Run: headless pygame with SDL's dummy video driver; simulated clock (each Clock.tick advances the game by its frame time, no real sleeping); random seed 0; keys injected as events and as key.get_pressed() state; no mouse input; restart key R tapped at the start of phases 3 and 4.
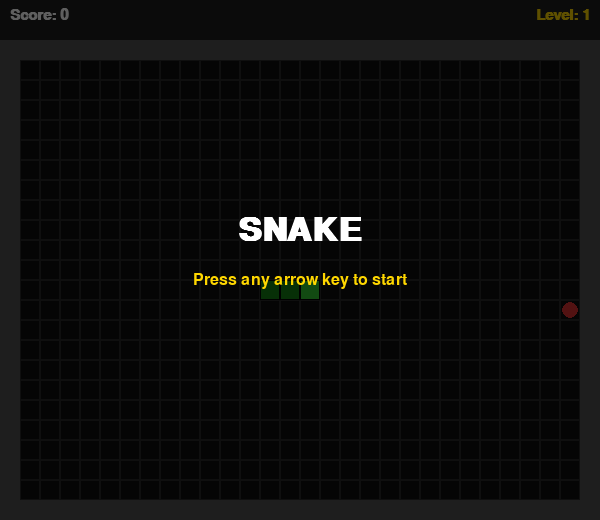
Frame 1 of 4 · flips 1–60 · no input
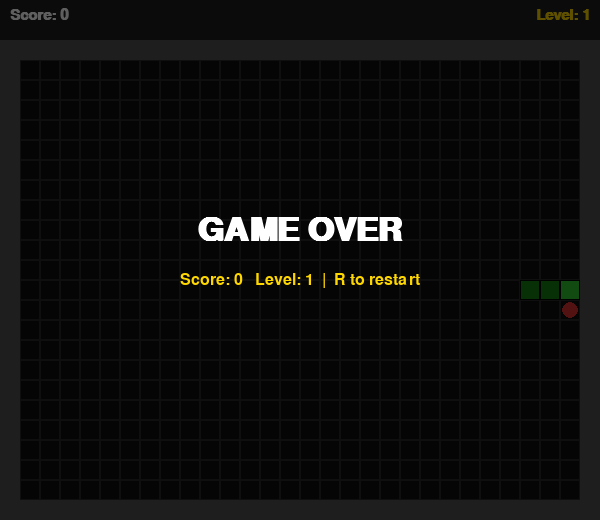
Frame 2 of 4 · flips 61–180 · tapped SPACE, RETURN · held RIGHT (→), D
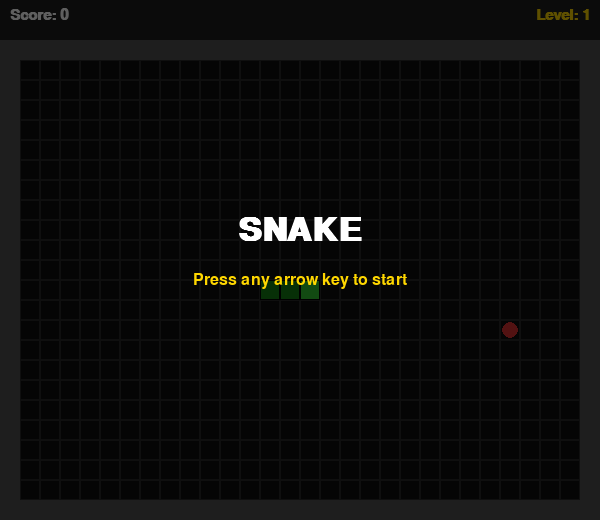
Frame 3 of 4 · flips 181–300 · tapped R · held DOWN (↓), S
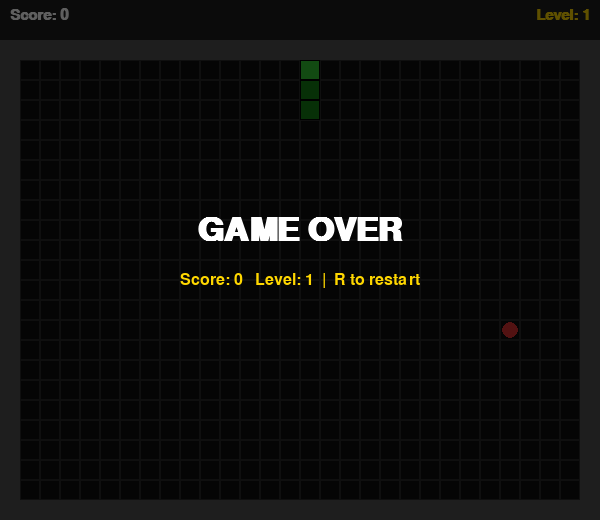
Frame 4 of 4 · flips 301–420 · tapped R · held LEFT (←), A, UP (↑), W

The pygame program that drew these frames:

import pygame
import random
import sys

CELL = 20          
COLS = 30          
ROWS = 24          
WIDTH  = CELL * COLS   
HEIGHT = CELL * ROWS   
HUD_HEIGHT = 40        


BLACK      = (  0,   0,   0)
WHITE      = (255, 255, 255)
GREEN      = ( 50, 200,  50)
DARK_GREEN = ( 20, 130,  20)
RED        = (220,  50,  50)
GRAY       = ( 40,  40,  40)
GOLD       = (255, 215,   0)
BG_COLOR   = ( 15,  15,  15)


BASE_FPS       = 8
FPS_PER_LEVEL  = 2


FOODS_PER_LEVEL = 4


def cell_rect(col, row):
    """Return a pygame.Rect for a grid cell, offset by the HUD height."""
    return pygame.Rect(col * CELL, HUD_HEIGHT + row * CELL, CELL, CELL)


def random_food(snake_body):
    
    while True:
        col = random.randint(1, COLS - 2)
        row = random.randint(1, ROWS - 2)
        if (col, row) not in snake_body:
            return (col, row)


def draw_grid(surface):
    """Draw a subtle grid so the play area is visible."""
    for c in range(COLS):
        for r in range(ROWS):
            rect = cell_rect(c, r)
            pygame.draw.rect(surface, GRAY, rect, 1)

def draw_walls(surface):
    """Fill the border cells with a different colour to represent walls."""
    for c in range(COLS):
        for r in range(ROWS):
            if c == 0 or c == COLS - 1 or r == 0 or r == ROWS - 1:
                pygame.draw.rect(surface, (80, 80, 80), cell_rect(c, r))

def draw_snake(surface, snake_body):
    """Draw each segment of the snake; head is lighter."""
    for i, (c, r) in enumerate(snake_body):
        color = GREEN if i == 0 else DARK_GREEN
        rect = cell_rect(c, r)
        pygame.draw.rect(surface, color, rect)
        pygame.draw.rect(surface, BLACK, rect, 1)   # thin outline

def draw_food(surface, food_pos):
    """Draw the food as a small circle centred in the cell."""
    c, r = food_pos
    rect = cell_rect(c, r)
    centre = rect.center
    pygame.draw.circle(surface, RED, centre, CELL // 2 - 2)

def draw_hud(surface, font, score, level):
    """Draw the score and level at the top of the window."""
    pygame.draw.rect(surface, (30, 30, 30), (0, 0, WIDTH, HUD_HEIGHT))
    score_surf = font.render(f"Score: {score}", True, WHITE)
    level_surf = font.render(f"Level: {level}", True, GOLD)
    surface.blit(score_surf, (10, 8))
    surface.blit(level_surf, (WIDTH - level_surf.get_width() - 10, 8))

def draw_message(surface, font_big, font_small, line1, line2):
    """Draw a centred two-line message (game-over / start screen)."""
    overlay = pygame.Surface((WIDTH, HEIGHT + HUD_HEIGHT), pygame.SRCALPHA)
    overlay.fill((0, 0, 0, 160))
    surface.blit(overlay, (0, 0))
    t1 = font_big.render(line1, True, WHITE)
    t2 = font_small.render(line2, True, GOLD)
    cx = WIDTH // 2
    cy = (HEIGHT + HUD_HEIGHT) // 2
    surface.blit(t1, t1.get_rect(center=(cx, cy - 30)))
    surface.blit(t2, t2.get_rect(center=(cx, cy + 20)))

# ── Main game function ─────────────────────────────────────────────────────────
def main():
    pygame.init()
    screen = pygame.display.set_mode((WIDTH, HEIGHT + HUD_HEIGHT))
    pygame.display.set_caption("Snake – Practice 10")

    font       = pygame.font.SysFont("consolas", 22, bold=True)
    font_big   = pygame.font.SysFont("consolas", 48, bold=True)
    font_small = pygame.font.SysFont("consolas", 24)

    clock = pygame.time.Clock()

    # ── Game-state variables ───────────────────────────────────────────────────
    # Snake stored as a list of (col, row) tuples; index 0 = head
    start_col, start_row = COLS // 2, ROWS // 2
    snake   = [(start_col, start_row), (start_col - 1, start_row), (start_col - 2, start_row)]
    direction  = (1, 0)   # moving right
    next_dir   = direction

    food       = random_food(set(snake))
    score      = 0
    level      = 1
    foods_eaten = 0          # foods eaten in the current level

    game_over  = False
    started    = False       # waiting for first keypress

    while True:
        # ── Event handling ─────────────────────────────────────────────────────
        for event in pygame.event.get():
            if event.type == pygame.QUIT:
                pygame.quit()
                sys.exit()

            if event.type == pygame.KEYDOWN:
                if not started:
                    started = True   # begin the game on first keypress

                # Arrow keys / WASD – prevent reversing direction
                if event.key in (pygame.K_UP, pygame.K_w) and direction != (0, 1):
                    next_dir = (0, -1)
                elif event.key in (pygame.K_DOWN, pygame.K_s) and direction != (0, -1):
                    next_dir = (0, 1)
                elif event.key in (pygame.K_LEFT, pygame.K_a) and direction != (1, 0):
                    next_dir = (-1, 0)
                elif event.key in (pygame.K_RIGHT, pygame.K_d) and direction != (-1, 0):
                    next_dir = (1, 0)

                # Restart after game over
                if game_over and event.key == pygame.K_r:
                    main()   # restart by calling main() again
                    return

        # ── Update logic (only when game is running) ───────────────────────────
        if started and not game_over:
            direction = next_dir
            head_col, head_row = snake[0]
            new_head = (head_col + direction[0], head_row + direction[1])

            # 1. Wall/border collision
            nc, nr = new_head
            if nc <= 0 or nc >= COLS - 1 or nr <= 0 or nr >= ROWS - 1:
                game_over = True

            # 2. Self collision
            elif new_head in snake:
                game_over = True

            else:
                snake.insert(0, new_head)   # move head forward

                # 3. Food eaten
                if new_head == food:
                    score      += 10 * level    # more points at higher levels
                    foods_eaten += 1
                    food = random_food(set(snake))   # 2. food not on snake/wall

                    # 3 & 4. Level up
                    if foods_eaten >= FOODS_PER_LEVEL:
                        level      += 1
                        foods_eaten = 0
                else:
                    snake.pop()   # remove tail only when no food eaten

        # ── Render ────────────────────────────────────────────────────────────
        screen.fill(BG_COLOR)
        draw_grid(screen)
        draw_walls(screen)
        draw_food(screen, food)
        draw_snake(screen, snake)
        draw_hud(screen, font, score, level)   # 5. score & level display

        if not started:
            draw_message(screen, font_big, font_small,
                         "SNAKE", "Press any arrow key to start")
        elif game_over:
            draw_message(screen, font_big, font_small,
                         "GAME OVER", f"Score: {score}   Level: {level}  |  R to restart")

        pygame.display.flip()

        # 4. Speed increases with level
        fps = BASE_FPS + (level - 1) * FPS_PER_LEVEL
        clock.tick(fps)


if __name__ == "__main__":
    main()
